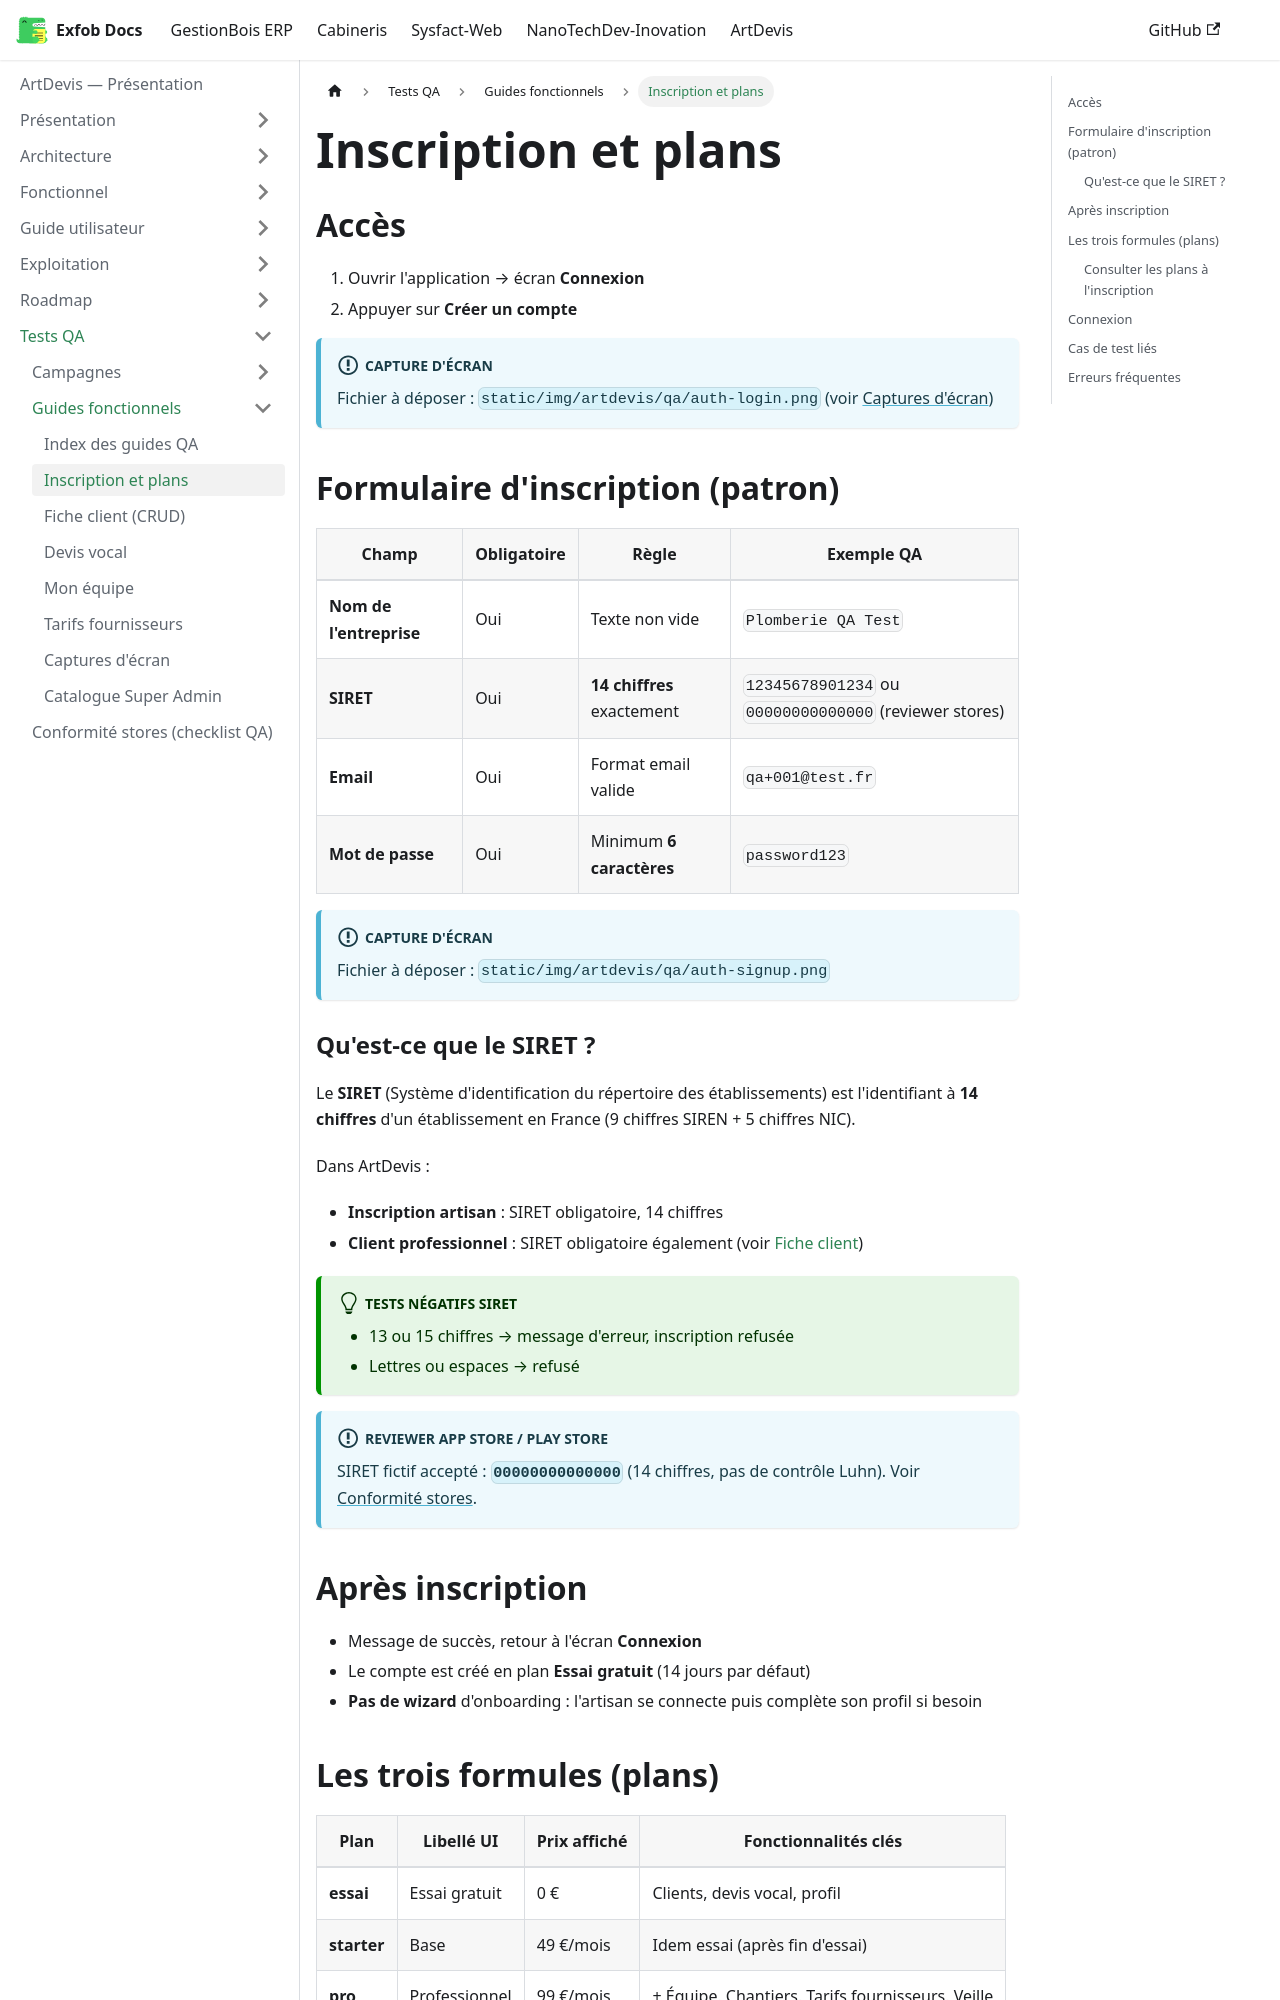

repository: CamertechDev/nanotech-docs · page: artdevis/qa/guides/inscription-et-plans/index.html · generator: docusaurus

---
sidebar_position: 1
title: Inscription et plans
description: Créer un compte artisan, comprendre le SIRET et les formules Essai, Base, Pro.
---

## Accès

1. Ouvrir l'application → écran **Connexion**
2. Appuyer sur **Créer un compte**

:::info Capture d'écran
Fichier à déposer : `static/img/artdevis/qa/auth-login.png` (voir [Captures d'écran](/artdevis/qa/guides/captures-ecran))
:::

## Formulaire d'inscription (patron)

| Champ | Obligatoire | Règle | Exemple QA |
| --- | --- | --- | --- |
| **Nom de l'entreprise** | Oui | Texte non vide | `Plomberie QA Test` |
| **SIRET** | Oui | **14 chiffres** exactement | `12345678901234` ou `00000000000000` (reviewer stores) |
| **Email** | Oui | Format email valide | `qa+001@test.fr` |
| **Mot de passe** | Oui | Minimum **6 caractères** | `password123` |

:::info Capture d'écran
Fichier à déposer : `static/img/artdevis/qa/auth-signup.png`
:::


### Qu'est-ce que le SIRET ?

Le **SIRET** (Système d'identification du répertoire des établissements) est l'identifiant à **14 chiffres** d'un établissement en France (9 chiffres SIREN + 5 chiffres NIC).

Dans ArtDevis :

* **Inscription artisan** : SIRET obligatoire, 14 chiffres
* **Client professionnel** : SIRET obligatoire également (voir [Fiche client](/artdevis/qa/guides/fiche-client-crud))

:::tip Tests négatifs SIRET
* 13 ou 15 chiffres → message d'erreur, inscription refusée
* Lettres ou espaces → refusé
:::

:::info Reviewer App Store / Play Store
SIRET fictif accepté : **`00000000000000`** (14 chiffres, pas de contrôle Luhn). Voir [Conformité stores](/artdevis/exploitation/conformite-app-stores).
:::

## Après inscription

* Message de succès, retour à l'écran **Connexion**
* Le compte est créé en plan **Essai gratuit** (14 jours par défaut)
* **Pas de wizard** d'onboarding : l'artisan se connecte puis complète son profil si besoin
